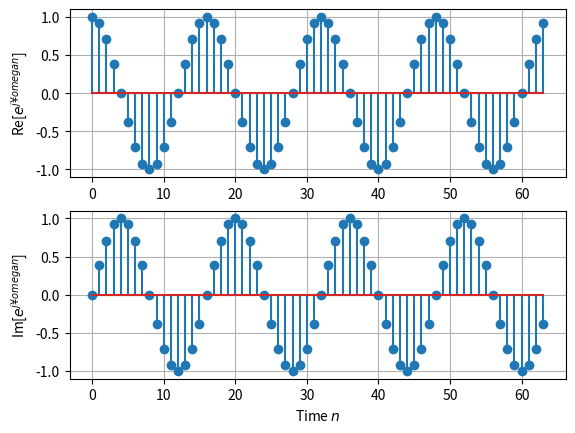

Generate this figure with matplotlib:
import numpy as np
import matplotlib.pyplot as plt
nend = 64; n = np.arange(0, nend)  # Time index n：0〜63
w = np.pi / 8  # Angular Frequency ω：π/8
ejwn = np.exp(1j * w * n)
plt.subplot(2,1,1)
plt.stem(n,ejwn.real);
plt.grid()
plt.ylabel('Re[$e^{j¥omega n}$]')
plt.subplot(2,1,2)
plt.stem(n,ejwn.imag);
plt.grid()
plt.ylabel('Im[$e^{j¥omega n}$]')
plt.xlabel('Time $n$'); 
plt.show()